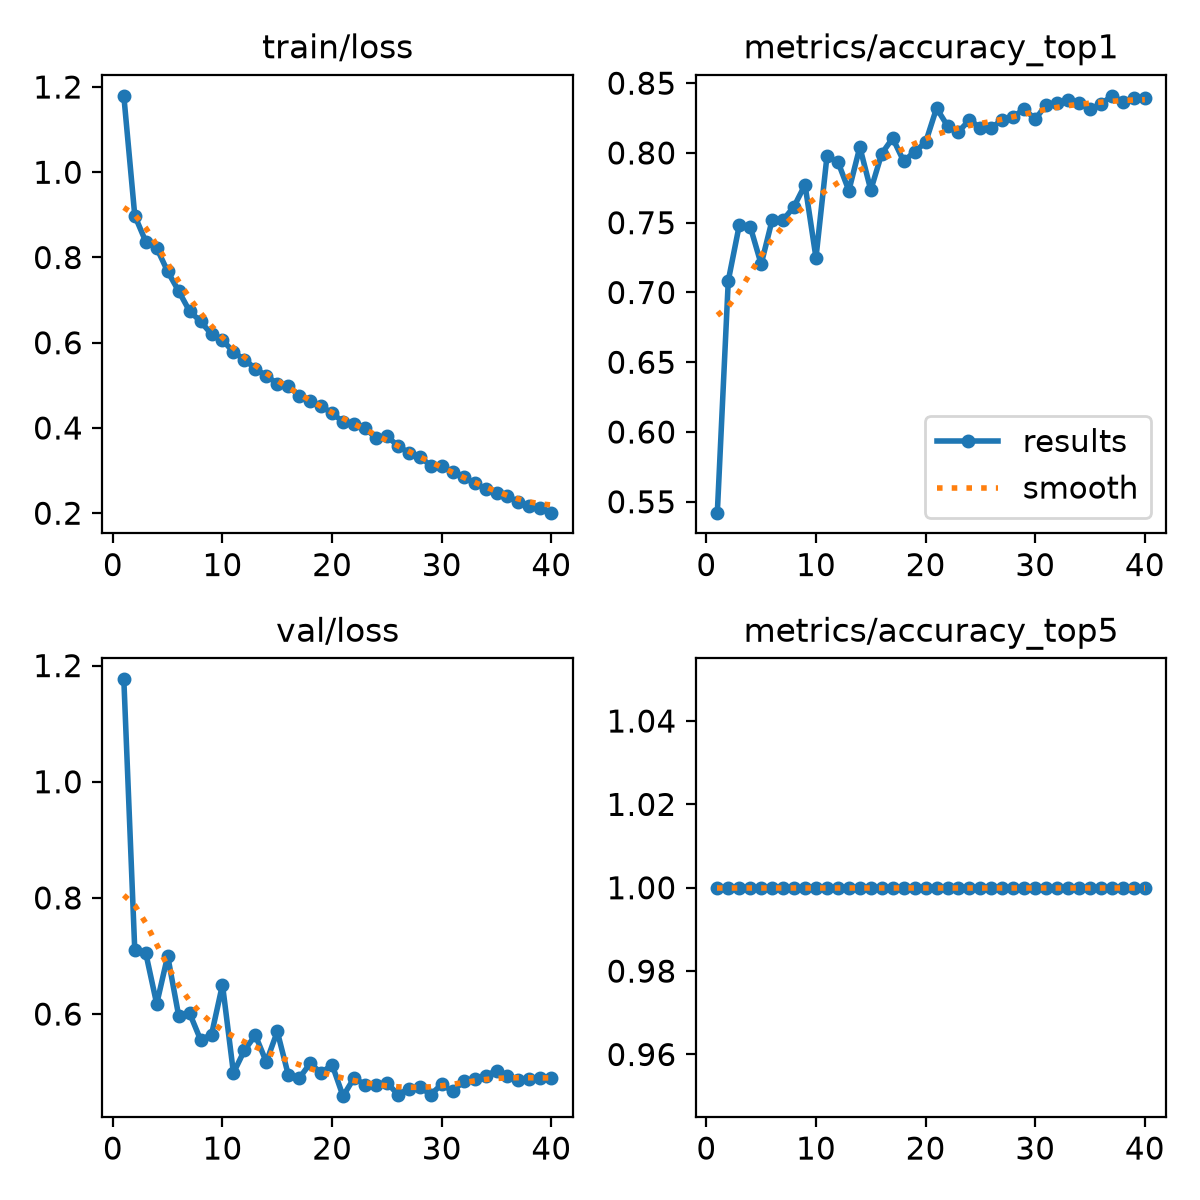

The table this chart was drawn from, first rows:
epoch, time, train/loss, metrics/accuracy_top1, metrics/accuracy_top5, val/loss, lr/pg0, lr/pg1, lr/pg2, lr/pg3, lr/pg4, lr/pg5, lr/pg6, lr/pg7
1, 683.7, 1.179, 0.5422, 1, 1.176, 0.009998, 0.003333, 0.009998, 0.003333, 0.009998, 0.003333, 0.009998, 0.003333
2, 1065, 0.8982, 0.7084, 1, 0.7095, 0.0195, 0.006501, 0.0195, 0.006501, 0.0195, 0.006501, 0.0195, 0.006501
3, 1369, 0.8374, 0.7481, 1, 0.7052, 0.02851, 0.009504, 0.02851, 0.009504, 0.02851, 0.009504, 0.02851, 0.009504
4, 1629, 0.8222, 0.7473, 1, 0.6175, 0.02777, 0.009258, 0.02777, 0.009258, 0.02777, 0.009258, 0.02777, 0.009258
5, 1816, 0.7673, 0.7202, 1, 0.7002, 0.02703, 0.00901, 0.02703, 0.00901, 0.02703, 0.00901, 0.02703, 0.00901
6, 2020, 0.7213, 0.7519, 1, 0.5975, 0.02629, 0.008762, 0.02629, 0.008762, 0.02629, 0.008762, 0.02629, 0.008762
7, 2196, 0.6742, 0.7519, 1, 0.6016, 0.02555, 0.008515, 0.02555, 0.008515, 0.02555, 0.008515, 0.02555, 0.008515
8, 2374, 0.6501, 0.7616, 1, 0.5557, 0.0248, 0.008268, 0.0248, 0.008268, 0.0248, 0.008268, 0.0248, 0.008268
9, 2552, 0.62, 0.7772, 1, 0.5645, 0.02406, 0.00802, 0.02406, 0.00802, 0.02406, 0.00802, 0.02406, 0.00802
10, 2727, 0.6062, 0.7249, 1, 0.6507, 0.02332, 0.007772, 0.02332, 0.007772, 0.02332, 0.007772, 0.02332, 0.007772
11, 2904, 0.5782, 0.7975, 1, 0.4986, 0.02258, 0.007525, 0.02258, 0.007525, 0.02258, 0.007525, 0.02258, 0.007525
12, 3080, 0.5603, 0.7937, 1, 0.5375, 0.02183, 0.007278, 0.02183, 0.007278, 0.02183, 0.007278, 0.02183, 0.007278
13, 3405, 0.5394, 0.773, 1, 0.5635, 0.02109, 0.00703, 0.02109, 0.00703, 0.02109, 0.00703, 0.02109, 0.00703
14, 3639, 0.5221, 0.8042, 1, 0.5174, 0.02035, 0.006783, 0.02035, 0.006783, 0.02035, 0.006783, 0.02035, 0.006783
15, 3872, 0.5043, 0.7734, 1, 0.57, 0.01961, 0.006535, 0.01961, 0.006535, 0.01961, 0.006535, 0.01961, 0.006535
16, 4085, 0.4979, 0.7996, 1, 0.4955, 0.01886, 0.006287, 0.01886, 0.006287, 0.01886, 0.006287, 0.01886, 0.006287
17, 4389, 0.4759, 0.8105, 1, 0.4895, 0.01812, 0.00604, 0.01812, 0.00604, 0.01812, 0.00604, 0.01812, 0.00604
18, 4600, 0.4632, 0.7941, 1, 0.5152, 0.01738, 0.005792, 0.01738, 0.005792, 0.01738, 0.005792, 0.01738, 0.005792
19, 4791, 0.4516, 0.8008, 1, 0.4985, 0.01664, 0.005545, 0.01664, 0.005545, 0.01664, 0.005545, 0.01664, 0.005545
20, 4987, 0.4344, 0.8076, 1, 0.5129, 0.01589, 0.005298, 0.01589, 0.005298, 0.01589, 0.005298, 0.01589, 0.005298
21, 5192, 0.4147, 0.8321, 1, 0.4586, 0.01515, 0.00505, 0.01515, 0.00505, 0.01515, 0.00505, 0.01515, 0.00505
22, 5398, 0.4097, 0.8194, 1, 0.4899, 0.01441, 0.004803, 0.01441, 0.004803, 0.01441, 0.004803, 0.01441, 0.004803
23, 5590, 0.4005, 0.8152, 1, 0.4786, 0.01367, 0.004555, 0.01367, 0.004555, 0.01367, 0.004555, 0.01367, 0.004555
24, 5785, 0.3757, 0.8236, 1, 0.4783, 0.01292, 0.004307, 0.01292, 0.004307, 0.01292, 0.004307, 0.01292, 0.004307
25, 5976, 0.3802, 0.8181, 1, 0.482, 0.01218, 0.00406, 0.01218, 0.00406, 0.01218, 0.00406, 0.01218, 0.00406
26, 6167, 0.3584, 0.8181, 1, 0.4615, 0.01144, 0.003812, 0.01144, 0.003812, 0.01144, 0.003812, 0.01144, 0.003812
27, 6359, 0.3415, 0.8236, 1, 0.4711, 0.01069, 0.003565, 0.01069, 0.003565, 0.01069, 0.003565, 0.01069, 0.003565
28, 6558, 0.3327, 0.8257, 1, 0.474, 0.009952, 0.003318, 0.009952, 0.003318, 0.009952, 0.003318, 0.009952, 0.003318
29, 6752, 0.3114, 0.8317, 1, 0.4614, 0.00921, 0.00307, 0.00921, 0.00307, 0.00921, 0.00307, 0.00921, 0.00307
30, 6944, 0.3115, 0.824, 1, 0.479, 0.008467, 0.002822, 0.008467, 0.002822, 0.008467, 0.002822, 0.008467, 0.002822
31, 7136, 0.2965, 0.8346, 1, 0.4669, 0.007725, 0.002575, 0.007725, 0.002575, 0.007725, 0.002575, 0.007725, 0.002575
32, 7337, 0.2848, 0.8359, 1, 0.4845, 0.006982, 0.002328, 0.006982, 0.002328, 0.006982, 0.002328, 0.006982, 0.002328
33, 7573, 0.2698, 0.838, 1, 0.4885, 0.00624, 0.00208, 0.00624, 0.00208, 0.00624, 0.00208, 0.00624, 0.00208
34, 7907, 0.2576, 0.8359, 1, 0.4942, 0.005497, 0.001832, 0.005497, 0.001832, 0.005497, 0.001832, 0.005497, 0.001832
35, 8708, 0.247, 0.8312, 1, 0.5021, 0.004755, 0.001585, 0.004755, 0.001585, 0.004755, 0.001585, 0.004755, 0.001585
36, 9684, 0.241, 0.835, 1, 0.4939, 0.004012, 0.001337, 0.004012, 0.001337, 0.004012, 0.001337, 0.004012, 0.001337
37, 10661, 0.2257, 0.8409, 1, 0.487, 0.00327, 0.00109, 0.00327, 0.00109, 0.00327, 0.00109, 0.00327, 0.00109
38, 11266, 0.2179, 0.8367, 1, 0.4887, 0.002527, 0.0008425, 0.002527, 0.0008425, 0.002527, 0.0008425, 0.002527, 0.0008425
39, 12132, 0.2132, 0.8397, 1, 0.4895, 0.001785, 0.000595, 0.001785, 0.000595, 0.001785, 0.000595, 0.001785, 0.000595
40, 12446, 0.2013, 0.8392, 1, 0.4892, 0.001043, 0.0003475, 0.001043, 0.0003475, 0.001043, 0.0003475, 0.001043, 0.0003475
